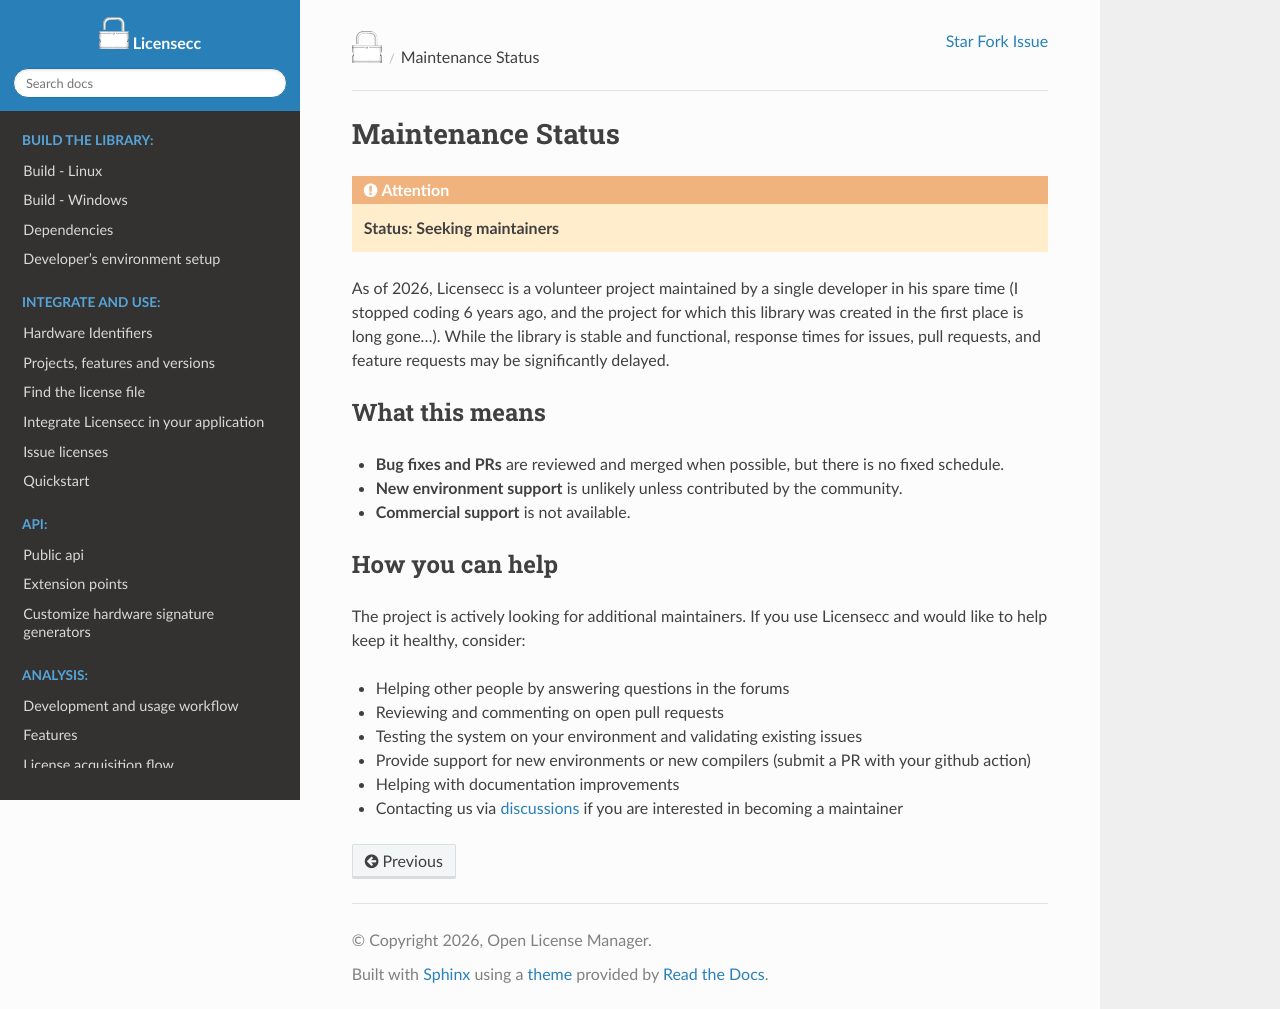

repository: open-license-manager/licensecc · page: v2.1.0/other/maintenance.html · generator: sphinx

#################################
Maintenance Status
#################################

.. attention::

   **Status: Seeking maintainers**

As of 2026, Licensecc is a volunteer project maintained by a single developer in his
spare time (I stopped coding 6 years ago, and the project for which this library was
created in the first place is long gone...). While the library is stable and functional,
response times for issues, pull requests, and feature requests may be significantly
delayed.

*****************
What this means
*****************

* **Bug fixes and PRs** are reviewed and merged when possible, but there is no fixed
  schedule.
* **New environment support** is unlikely unless contributed by the community.
* **Commercial support** is not available.

*****************
How you can help
*****************

The project is actively looking for additional maintainers. If you use Licensecc and
would like to help keep it healthy, consider:

* Helping other people by answering questions in the forums
* Reviewing and commenting on open pull requests
* Testing the system on your environment and validating existing issues
* Provide support for new environments or new compilers (submit a PR with your
  github action)
* Helping with documentation improvements
* Contacting us via `discussions <https://github.com/open-license-manager/licensecc/discussions>`_
  if you are interested in becoming a maintainer
